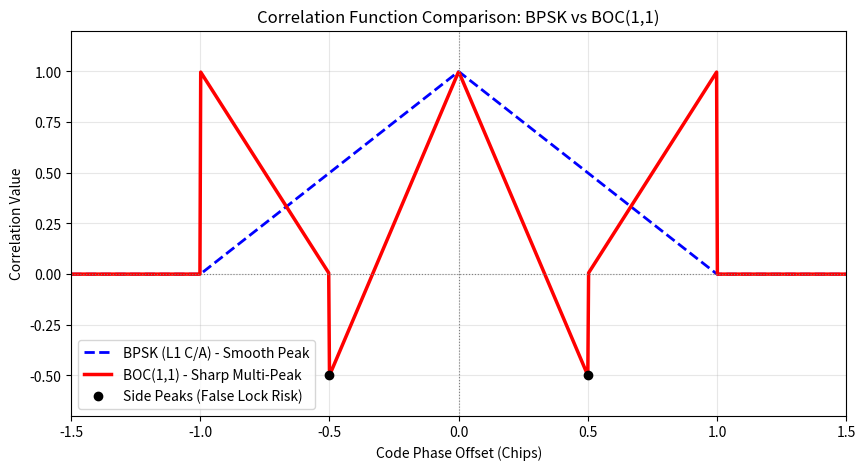

Here is the Python script that generated this plot:
import matplotlib.pyplot as plt
import numpy as np


def plot_correlation_functions():
    # chip offset axis (-1.5 chips to +1.5 chips)
    tau = np.linspace(-1.5, 1.5, 1000)

    # 1. BPSK (L1 C/A) autocorrelation function (smooth triangle shape)
    r_bpsk = np.where(np.abs(tau) <= 1.0, 1.0 - np.abs(tau), 0.0)

    # 2. BOC(1,1) autocorrelation function (main peak and side dips)
    # Theoretical formula: |tau| <= 0.5 -> 1 - 3*|tau|, 0.5 < |tau| <= 1.0 -> 2*|tau| - 1
    r_boc = np.zeros_like(tau)
    abs_tau = np.abs(tau)

    mask1 = abs_tau <= 0.5
    r_boc[mask1] = 1.0 - 3.0 * abs_tau[mask1]

    mask2 = (abs_tau > 0.5) & (abs_tau <= 1.0)
    r_boc[mask2] = 2.0 * abs_tau[mask2] - 1.0

    # Plotting
    plt.figure(figsize=(10, 5))
    plt.plot(tau, r_bpsk, color="blue", lw=2, linestyle="--", label="BPSK (L1 C/A) - Smooth Peak")
    plt.plot(tau, r_boc, color="red", lw=2.5, label="BOC(1,1) - Sharp Multi-Peak")

    # Auxiliary lines
    plt.axhline(0, color="gray", lw=0.8, ls=":")
    plt.axvline(0, color="gray", lw=0.8, ls=":")

    # Highlight side peaks with false lock risk
    plt.plot([-0.5, 0.5], [-0.5, -0.5], "ko", label="Side Peaks (False Lock Risk)")

    plt.title("Correlation Function Comparison: BPSK vs BOC(1,1)")
    plt.xlabel("Code Phase Offset (Chips)")
    plt.ylabel("Correlation Value")
    plt.grid(True, alpha=0.3)
    plt.xlim(-1.5, 1.5)
    plt.ylim(-0.7, 1.2)
    plt.legend()
    plt.show()


if __name__ == "__main__":
    plot_correlation_functions()
